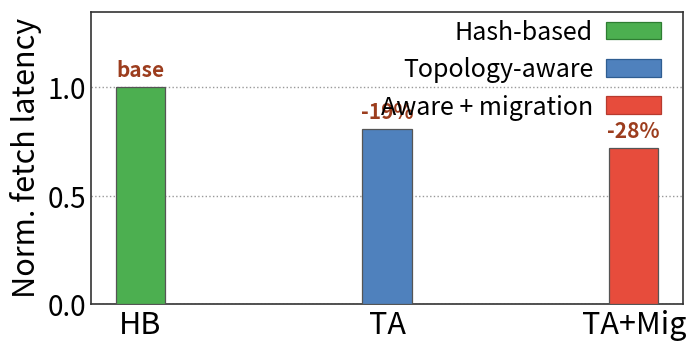

The script that saved this image:
import matplotlib.pyplot as plt
import numpy as np
from matplotlib.patches import Patch

plt.rcParams["pdf.fonttype"] = 42
plt.rcParams["ps.fonttype"] = 42


def annotate_bars(ax, bars, fmt, dy, color="#9C3D1E", fontsize=12):
    for bar in bars:
        height = bar.get_height()
        ax.text(
            bar.get_x() + bar.get_width() / 2,
            height + dy,
            fmt(height),
            ha="center",
            va="bottom",
            fontsize=fontsize,
            color=color,
            fontweight="bold",
        )


def main():
    labels = ["HB", "TA", "TA+Mig"]
    x = np.array([2.3, 2.4, 2.5], dtype=float)
    width = 0.02

    values = np.array([1.00, 0.81, 0.72])

    fig, ax = plt.subplots(figsize=(7.4, 3.8), dpi=100)

    bar_style = {
        "edgecolor": "#555555",
        "linewidth": 0.9,
        "zorder": 3,
    }

    bars = ax.bar(
        x,
        values,
        width=width,
        color=["#4CAF50", "#4F81BD", "#E74C3C"],
        **bar_style,
    )
    ax.set_xlim(2.28, 2.52)
    ax.set_ylabel("Norm. fetch latency", fontsize=22)
    ax.set_ylim(0.0, 1.35)
    ax.set_yticks([0.0, 0.5, 1.0])
    ax.set_xticks(x)
    ax.set_xticklabels(labels)
    ax.tick_params(axis="x", labelsize=22, length=0)
    ax.tick_params(axis="y", labelsize=20, length=0)
    ax.grid(which="major", axis="y", linestyle=":", color="0.60", linewidth=1.0)
    ax.set_axisbelow(True)
    for spine in ax.spines.values():
        spine.set_linewidth(1.2)
        spine.set_color("#333333")

    annotate_bars(ax, bars, lambda h: "base" if abs(h - 1.0) < 1e-6 else f"{(h - 1.0) * 100:+.0f}%", 0.03, fontsize=15)

    ax.legend(
        handles=[
            Patch(facecolor="#4CAF50", edgecolor="#2E7D32", linewidth=0.9),
            Patch(facecolor="#4F81BD", edgecolor="#2F5D91", linewidth=0.9),
            Patch(facecolor="#E74C3C", edgecolor="#B73A2E", linewidth=0.9),
        ],
        labels=["Hash-based", "Topology-aware", "Aware + migration"],
        loc="upper right",
        bbox_to_anchor=(1.0, 1.05),
        ncol=1,
        frameon=False,
        fontsize=18,
        handlelength=2.2,
        handletextpad=0.5,
        labelspacing=0.45,
        markerfirst=False,
    )

    fig.subplots_adjust(left=0.18, right=0.98, top=0.96, bottom=0.19)
    fig.savefig("topology_aware_placement_drilldown.png", dpi=100)
    fig.savefig("topology_aware_placement_drilldown.pdf")
    plt.show()


if __name__ == "__main__":
    main()
